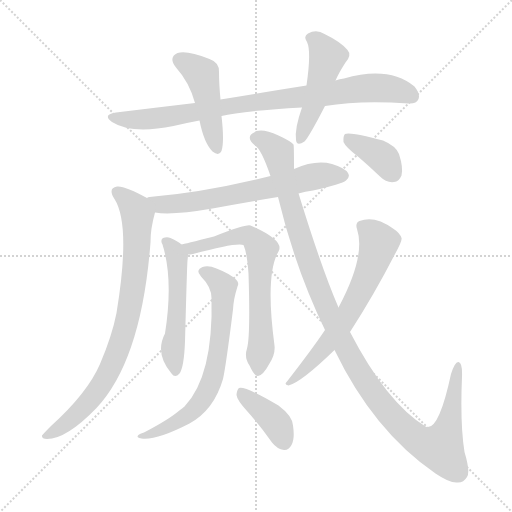
t = 0.00 s
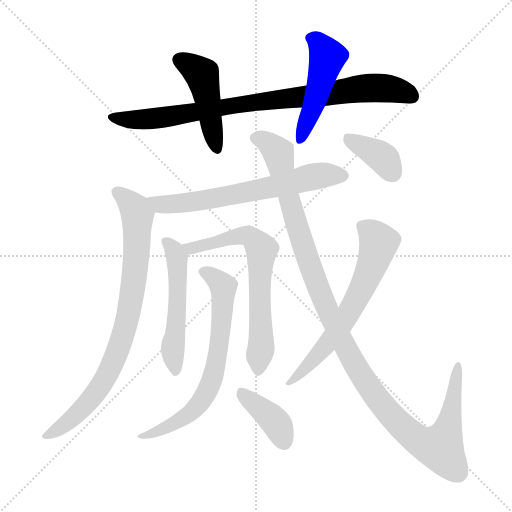
t = 1.99 s
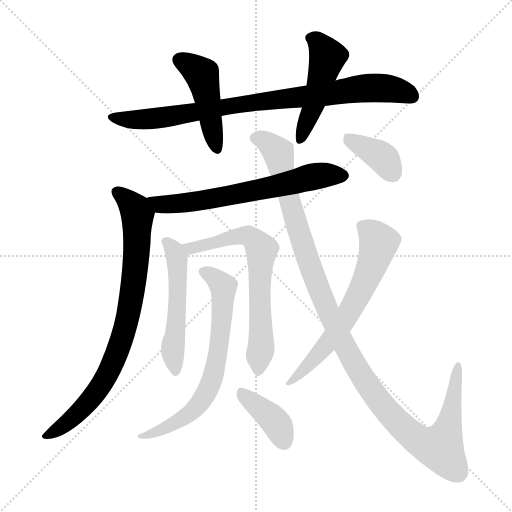
t = 3.98 s
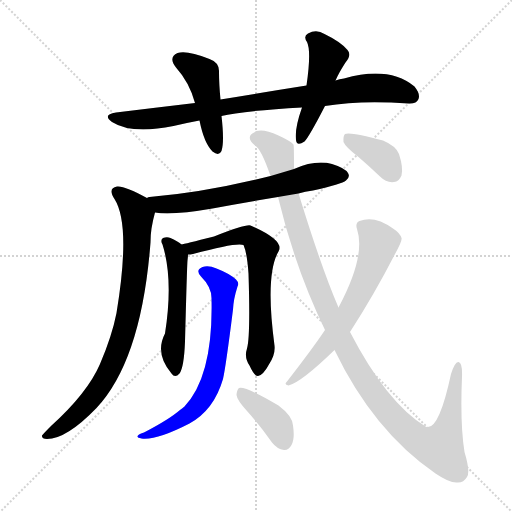
t = 5.97 s
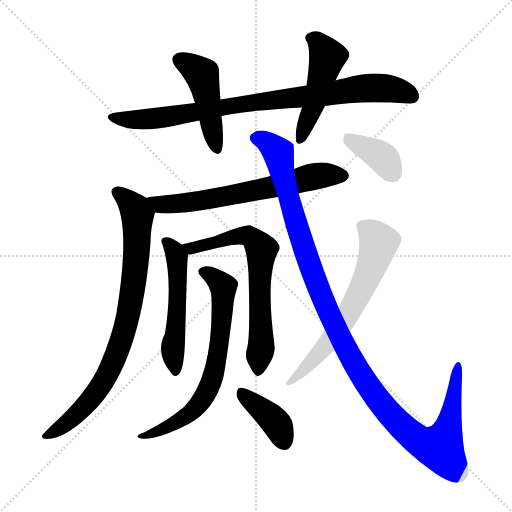
t = 7.96 s
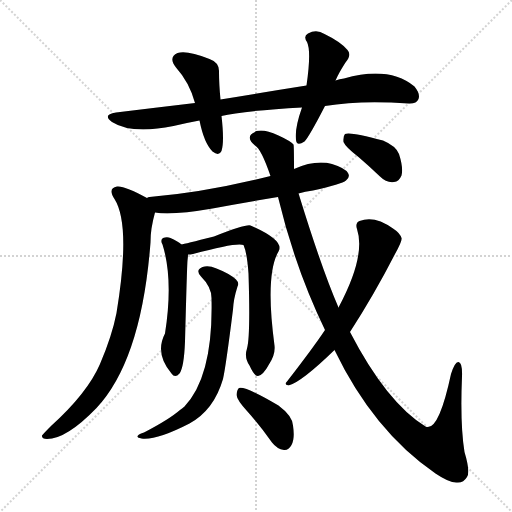
t = 9.95 s

The animated SVG that drew these frames (rendered in a browser with its animation timeline set to each time). Animation: 12 CSS @keyframes rules; one cycle of 9.95 s.

<svg version="1.1" viewBox="0 0 1024 1024" xmlns="http://www.w3.org/2000/svg">
  <g stroke="lightgray" stroke-dasharray="1,1" stroke-width="1" transform="scale(4, 4)">
    <line x1="0" y1="0" x2="256" y2="256"></line>
    <line x1="256" y1="0" x2="0" y2="256"></line>
    <line x1="128" y1="0" x2="128" y2="256"></line>
    <line x1="0" y1="128" x2="256" y2="128"></line>
  </g>
<g transform="scale(1, -1) translate(0, -900)">
   <style type="text/css">
    @keyframes keyframes0 {
      from {
       stroke: blue;
       stroke-dashoffset: 861;
       stroke-width: 128;
       }
       74% {
       animation-timing-function: step-end;
       stroke: blue;
       stroke-dashoffset: 0;
       stroke-width: 128;
       }
       to {
       stroke: black;
       stroke-width: 1024;
       }
       }
       #make-me-a-hanzi-animation-0 {
         animation: keyframes0 0.950684s both;
         animation-delay: 0.000000s;
         animation-timing-function: linear;
       }
    @keyframes keyframes1 {
      from {
       stroke: blue;
       stroke-dashoffset: 459;
       stroke-width: 128;
       }
       60% {
       animation-timing-function: step-end;
       stroke: blue;
       stroke-dashoffset: 0;
       stroke-width: 128;
       }
       to {
       stroke: black;
       stroke-width: 1024;
       }
       }
       #make-me-a-hanzi-animation-1 {
         animation: keyframes1 0.623535s both;
         animation-delay: 0.950684s;
         animation-timing-function: linear;
       }
    @keyframes keyframes2 {
      from {
       stroke: blue;
       stroke-dashoffset: 482;
       stroke-width: 128;
       }
       61% {
       animation-timing-function: step-end;
       stroke: blue;
       stroke-dashoffset: 0;
       stroke-width: 128;
       }
       to {
       stroke: black;
       stroke-width: 1024;
       }
       }
       #make-me-a-hanzi-animation-2 {
         animation: keyframes2 0.642253s both;
         animation-delay: 1.574219s;
         animation-timing-function: linear;
       }
    @keyframes keyframes3 {
      from {
       stroke: blue;
       stroke-dashoffset: 650;
       stroke-width: 128;
       }
       68% {
       animation-timing-function: step-end;
       stroke: blue;
       stroke-dashoffset: 0;
       stroke-width: 128;
       }
       to {
       stroke: black;
       stroke-width: 1024;
       }
       }
       #make-me-a-hanzi-animation-3 {
         animation: keyframes3 0.778971s both;
         animation-delay: 2.216471s;
         animation-timing-function: linear;
       }
    @keyframes keyframes4 {
      from {
       stroke: blue;
       stroke-dashoffset: 820;
       stroke-width: 128;
       }
       73% {
       animation-timing-function: step-end;
       stroke: blue;
       stroke-dashoffset: 0;
       stroke-width: 128;
       }
       to {
       stroke: black;
       stroke-width: 1024;
       }
       }
       #make-me-a-hanzi-animation-4 {
         animation: keyframes4 0.917318s both;
         animation-delay: 2.995443s;
         animation-timing-function: linear;
       }
    @keyframes keyframes5 {
      from {
       stroke: blue;
       stroke-dashoffset: 523;
       stroke-width: 128;
       }
       63% {
       animation-timing-function: step-end;
       stroke: blue;
       stroke-dashoffset: 0;
       stroke-width: 128;
       }
       to {
       stroke: black;
       stroke-width: 1024;
       }
       }
       #make-me-a-hanzi-animation-5 {
         animation: keyframes5 0.675618s both;
         animation-delay: 3.912760s;
         animation-timing-function: linear;
       }
    @keyframes keyframes6 {
      from {
       stroke: blue;
       stroke-dashoffset: 673;
       stroke-width: 128;
       }
       69% {
       animation-timing-function: step-end;
       stroke: blue;
       stroke-dashoffset: 0;
       stroke-width: 128;
       }
       to {
       stroke: black;
       stroke-width: 1024;
       }
       }
       #make-me-a-hanzi-animation-6 {
         animation: keyframes6 0.797689s both;
         animation-delay: 4.588379s;
         animation-timing-function: linear;
       }
    @keyframes keyframes7 {
      from {
       stroke: blue;
       stroke-dashoffset: 683;
       stroke-width: 128;
       }
       69% {
       animation-timing-function: step-end;
       stroke: blue;
       stroke-dashoffset: 0;
       stroke-width: 128;
       }
       to {
       stroke: black;
       stroke-width: 1024;
       }
       }
       #make-me-a-hanzi-animation-7 {
         animation: keyframes7 0.805827s both;
         animation-delay: 5.386068s;
         animation-timing-function: linear;
       }
    @keyframes keyframes8 {
      from {
       stroke: blue;
       stroke-dashoffset: 392;
       stroke-width: 128;
       }
       56% {
       animation-timing-function: step-end;
       stroke: blue;
       stroke-dashoffset: 0;
       stroke-width: 128;
       }
       to {
       stroke: black;
       stroke-width: 1024;
       }
       }
       #make-me-a-hanzi-animation-8 {
         animation: keyframes8 0.569010s both;
         animation-delay: 6.191895s;
         animation-timing-function: linear;
       }
    @keyframes keyframes9 {
      from {
       stroke: blue;
       stroke-dashoffset: 1177;
       stroke-width: 128;
       }
       79% {
       animation-timing-function: step-end;
       stroke: blue;
       stroke-dashoffset: 0;
       stroke-width: 128;
       }
       to {
       stroke: black;
       stroke-width: 1024;
       }
       }
       #make-me-a-hanzi-animation-9 {
         animation: keyframes9 1.207845s both;
         animation-delay: 6.760905s;
         animation-timing-function: linear;
       }
    @keyframes keyframes10 {
      from {
       stroke: blue;
       stroke-dashoffset: 642;
       stroke-width: 128;
       }
       68% {
       animation-timing-function: step-end;
       stroke: blue;
       stroke-dashoffset: 0;
       stroke-width: 128;
       }
       to {
       stroke: black;
       stroke-width: 1024;
       }
       }
       #make-me-a-hanzi-animation-10 {
         animation: keyframes10 0.772461s both;
         animation-delay: 7.968750s;
         animation-timing-function: linear;
       }
    @keyframes keyframes11 {
      from {
       stroke: blue;
       stroke-dashoffset: 375;
       stroke-width: 128;
       }
       55% {
       animation-timing-function: step-end;
       stroke: blue;
       stroke-dashoffset: 0;
       stroke-width: 128;
       }
       to {
       stroke: black;
       stroke-width: 1024;
       }
       }
       #make-me-a-hanzi-animation-11 {
         animation: keyframes11 0.555176s both;
         animation-delay: 8.741211s;
         animation-timing-function: linear;
       }
</style>
<path d="M 650.0 688.0 Q 720.0 700.0 817.0 693.0 Q 833.0 692.0 837.0 702.0 Q 841.0 712.0 829.0 727.0 Q 778.0 769.0 688.0 743.0 Q 679.0 742.0 671.0 739.0 L 613.0 729.0 Q 531.0 716.0 441.0 701.0 L 390.0 694.0 Q 314.0 685.0 232.0 675.0 Q 204.0 671.0 224.0 656.0 Q 263.0 631.0 347.0 648.0 Q 372.0 654.0 399.0 659.0 L 443.0 668.0 Q 482.0 678.0 604.0 685.0 L 650.0 688.0 Z" fill="lightgray"></path> 
<path d="M 441.0 701.0 Q 438.0 732.0 438.0 756.0 Q 439.0 775.0 419.0 782.0 Q 374.0 800.0 355.0 794.0 Q 336.0 785.0 352.0 765.0 Q 379.0 735.0 390.0 694.0 L 399.0 659.0 Q 408.0 614.0 425.0 597.0 Q 438.0 587.0 443.0 598.0 Q 449.0 616.0 443.0 668.0 L 441.0 701.0 Z" fill="lightgray"></path> 
<path d="M 671.0 739.0 Q 678.0 755.0 691.0 775.0 Q 704.0 790.0 695.0 800.0 Q 682.0 816.0 649.0 832.0 Q 633.0 842.0 616.0 833.0 Q 606.0 827.0 614.0 816.0 Q 623.0 798.0 613.0 729.0 L 604.0 685.0 Q 589.0 643.0 592.0 620.0 Q 593.0 607.0 609.0 617.0 Q 618.0 626.0 650.0 688.0 L 671.0 739.0 Z" fill="lightgray"></path> 
<path d="M 597.0 513.0 Q 610.0 517.0 626.0 519.0 Q 684.0 532.0 692.0 539.0 Q 701.0 546.0 696.0 554.0 Q 690.0 564.0 664.0 572.0 Q 631.0 581.0 588.0 562.0 L 541.0 548.0 Q 409.0 515.0 299.0 506.0 Q 296.0 506.0 294.0 504.0 C 265.0 498.0 280.0 478.0 310.0 475.0 Q 344.0 469.0 425.0 483.0 Q 488.0 495.0 556.0 506.0 L 597.0 513.0 Z" fill="lightgray"></path> 
<path d="M 294.0 504.0 Q 249.0 529.0 234.0 527.0 Q 215.0 524.0 229.0 502.0 Q 262.0 450.0 233.0 274.0 Q 224.0 228.0 200.0 172.0 Q 175.0 114.0 102.0 48.0 Q 89.0 35.0 84.0 29.0 Q 83.0 22.0 94.0 22.0 Q 133.0 22.0 193.0 84.0 Q 283.0 180.0 301.0 415.0 Q 301.0 430.0 303.0 443.0 Q 306.0 461.0 310.0 475.0 C 314.0 493.0 314.0 493.0 294.0 504.0 Z" fill="lightgray"></path> 
<path d="M 363.0 411.0 Q 357.0 417.0 341.0 424.0 Q 334.0 427.0 326.0 424.0 Q 320.0 420.0 325.0 411.0 Q 347.0 341.0 330.0 233.0 Q 309.0 193.0 343.0 153.0 Q 350.0 143.0 359.0 153.0 Q 368.0 165.0 370.0 217.0 Q 374.0 368.0 375.0 379.0 Q 376.0 386.0 376.0 391.0 C 377.0 401.0 377.0 401.0 363.0 411.0 Z" fill="lightgray"></path> 
<path d="M 494.0 203.0 Q 488.0 185.0 499.0 169.0 Q 509.0 147.0 516.0 148.0 Q 526.0 149.0 539.0 173.0 Q 551.0 192.0 549.0 209.0 Q 530.0 351.0 557.0 397.0 Q 570.0 419.0 501.0 449.0 Q 492.0 452.0 428.0 427.0 Q 368.0 412.0 363.0 411.0 C 334.0 404.0 346.0 387.0 376.0 391.0 Q 380.0 391.0 386.0 392.0 Q 474.0 416.0 487.0 410.0 Q 494.0 395.0 497.0 353.0 Q 501.0 227.0 494.0 203.0 Z" fill="lightgray"></path> 
<path d="M 423.0 304.0 Q 427.0 148.0 369.0 87.0 Q 365.0 84.0 360.0 80.0 Q 338.0 61.0 288.0 35.0 Q 278.0 32.0 276.0 29.0 Q 272.0 25.0 283.0 23.0 Q 313.0 19.0 379.0 53.0 Q 428.0 80.0 446.0 142.0 Q 452.0 169.0 466.0 281.0 Q 467.0 302.0 475.0 327.0 Q 479.0 334.0 472.0 341.0 Q 459.0 353.0 433.0 363.0 Q 417.0 370.0 405.0 366.0 Q 390.0 360.0 402.0 347.0 Q 423.0 326.0 423.0 304.0 Z" fill="lightgray"></path> 
<path d="M 494.0 78.0 Q 519.0 50.0 544.0 15.0 Q 554.0 2.0 568.0 0.0 Q 577.0 -1.0 583.0 10.0 Q 590.0 22.0 586.0 49.0 Q 585.0 68.0 557.0 89.0 Q 491.0 128.0 478.0 124.0 Q 474.0 121.0 473.0 110.0 Q 474.0 100.0 494.0 78.0 Z" fill="lightgray"></path> 
<path d="M 669.0 200.0 Q 747.0 38.0 871.0 -47.0 Q 899.0 -66.0 914.0 -65.0 Q 927.0 -66.0 934.0 -54.0 Q 941.0 -44.0 929.0 -4.0 Q 920.0 51.0 924.0 147.0 Q 925.0 175.0 917.0 176.0 Q 910.0 177.0 902.0 152.0 Q 877.0 35.0 851.0 47.0 Q 773.0 95.0 700.0 236.0 L 677.0 285.0 Q 644.0 361.0 599.0 507.0 Q 598.0 511.0 597.0 513.0 L 588.0 562.0 Q 588.0 610.0 587.0 611.0 Q 581.0 618.0 557.0 629.0 Q 535.0 639.0 522.0 639.0 Q 509.0 638.0 510.0 636.0 Q 489.0 627.0 510.0 609.0 Q 522.0 603.0 541.0 548.0 L 556.0 506.0 Q 590.0 364.0 650.0 240.0 L 669.0 200.0 Z" fill="lightgray"></path> 
<path d="M 650.0 240.0 Q 626.0 204.0 574.0 137.0 Q 567.0 130.0 577.0 129.0 Q 602.0 135.0 669.0 200.0 L 700.0 236.0 Q 749.0 312.0 790.0 392.0 Q 805.0 419.0 803.0 424.0 Q 800.0 434.0 786.0 443.0 Q 749.0 470.0 719.0 458.0 Q 710.0 454.0 714.0 442.0 Q 732.0 388.0 677.0 285.0 L 650.0 240.0 Z" fill="lightgray"></path> 
<path d="M 717.0 586.0 Q 738.0 568.0 760.0 547.0 Q 773.0 534.0 788.0 536.0 Q 798.0 537.0 803.0 549.0 Q 807.0 564.0 798.0 592.0 Q 792.0 608.0 766.0 619.0 Q 700.0 637.0 690.0 632.0 Q 686.0 628.0 687.0 616.0 Q 691.0 606.0 717.0 586.0 Z" fill="lightgray"></path> 
      <clipPath id="make-me-a-hanzi-clip-0">
      <path d="M 650.0 688.0 Q 720.0 700.0 817.0 693.0 Q 833.0 692.0 837.0 702.0 Q 841.0 712.0 829.0 727.0 Q 778.0 769.0 688.0 743.0 Q 679.0 742.0 671.0 739.0 L 613.0 729.0 Q 531.0 716.0 441.0 701.0 L 390.0 694.0 Q 314.0 685.0 232.0 675.0 Q 204.0 671.0 224.0 656.0 Q 263.0 631.0 347.0 648.0 Q 372.0 654.0 399.0 659.0 L 443.0 668.0 Q 482.0 678.0 604.0 685.0 L 650.0 688.0 Z" fill="lightgray"></path>
      </clipPath>
      <path clip-path="url(#make-me-a-hanzi-clip-0)" d="M 226.0 666.0 L 269.0 660.0 L 333.0 665.0 L 468.0 690.0 L 721.0 723.0 L 789.0 721.0 L 824.0 708.0 " fill="none" id="make-me-a-hanzi-animation-0" stroke-dasharray="733 1466" stroke-linecap="round"></path>

      <clipPath id="make-me-a-hanzi-clip-1">
      <path d="M 441.0 701.0 Q 438.0 732.0 438.0 756.0 Q 439.0 775.0 419.0 782.0 Q 374.0 800.0 355.0 794.0 Q 336.0 785.0 352.0 765.0 Q 379.0 735.0 390.0 694.0 L 399.0 659.0 Q 408.0 614.0 425.0 597.0 Q 438.0 587.0 443.0 598.0 Q 449.0 616.0 443.0 668.0 L 441.0 701.0 Z" fill="lightgray"></path>
      </clipPath>
      <path clip-path="url(#make-me-a-hanzi-clip-1)" d="M 361.0 779.0 L 405.0 749.0 L 434.0 602.0 " fill="none" id="make-me-a-hanzi-animation-1" stroke-dasharray="331 662" stroke-linecap="round"></path>

      <clipPath id="make-me-a-hanzi-clip-2">
      <path d="M 671.0 739.0 Q 678.0 755.0 691.0 775.0 Q 704.0 790.0 695.0 800.0 Q 682.0 816.0 649.0 832.0 Q 633.0 842.0 616.0 833.0 Q 606.0 827.0 614.0 816.0 Q 623.0 798.0 613.0 729.0 L 604.0 685.0 Q 589.0 643.0 592.0 620.0 Q 593.0 607.0 609.0 617.0 Q 618.0 626.0 650.0 688.0 L 671.0 739.0 Z" fill="lightgray"></path>
      </clipPath>
      <path clip-path="url(#make-me-a-hanzi-clip-2)" d="M 621.0 824.0 L 636.0 816.0 L 655.0 786.0 L 601.0 621.0 " fill="none" id="make-me-a-hanzi-animation-2" stroke-dasharray="354 708" stroke-linecap="round"></path>

      <clipPath id="make-me-a-hanzi-clip-3">
      <path d="M 597.0 513.0 Q 610.0 517.0 626.0 519.0 Q 684.0 532.0 692.0 539.0 Q 701.0 546.0 696.0 554.0 Q 690.0 564.0 664.0 572.0 Q 631.0 581.0 588.0 562.0 L 541.0 548.0 Q 409.0 515.0 299.0 506.0 Q 296.0 506.0 294.0 504.0 C 265.0 498.0 280.0 478.0 310.0 475.0 Q 344.0 469.0 425.0 483.0 Q 488.0 495.0 556.0 506.0 L 597.0 513.0 Z" fill="lightgray"></path>
      </clipPath>
      <path clip-path="url(#make-me-a-hanzi-clip-3)" d="M 298.0 500.0 L 321.0 491.0 L 394.0 497.0 L 643.0 550.0 L 684.0 549.0 " fill="none" id="make-me-a-hanzi-animation-3" stroke-dasharray="522 1044" stroke-linecap="round"></path>

      <clipPath id="make-me-a-hanzi-clip-4">
      <path d="M 294.0 504.0 Q 249.0 529.0 234.0 527.0 Q 215.0 524.0 229.0 502.0 Q 262.0 450.0 233.0 274.0 Q 224.0 228.0 200.0 172.0 Q 175.0 114.0 102.0 48.0 Q 89.0 35.0 84.0 29.0 Q 83.0 22.0 94.0 22.0 Q 133.0 22.0 193.0 84.0 Q 283.0 180.0 301.0 415.0 Q 301.0 430.0 303.0 443.0 Q 306.0 461.0 310.0 475.0 C 314.0 493.0 314.0 493.0 294.0 504.0 Z" fill="lightgray"></path>
      </clipPath>
      <path clip-path="url(#make-me-a-hanzi-clip-4)" d="M 235.0 514.0 L 260.0 495.0 L 275.0 470.0 L 271.0 366.0 L 246.0 229.0 L 221.0 163.0 L 189.0 111.0 L 147.0 65.0 L 92.0 29.0 " fill="none" id="make-me-a-hanzi-animation-4" stroke-dasharray="692 1384" stroke-linecap="round"></path>

      <clipPath id="make-me-a-hanzi-clip-5">
      <path d="M 363.0 411.0 Q 357.0 417.0 341.0 424.0 Q 334.0 427.0 326.0 424.0 Q 320.0 420.0 325.0 411.0 Q 347.0 341.0 330.0 233.0 Q 309.0 193.0 343.0 153.0 Q 350.0 143.0 359.0 153.0 Q 368.0 165.0 370.0 217.0 Q 374.0 368.0 375.0 379.0 Q 376.0 386.0 376.0 391.0 C 377.0 401.0 377.0 401.0 363.0 411.0 Z" fill="lightgray"></path>
      </clipPath>
      <path clip-path="url(#make-me-a-hanzi-clip-5)" d="M 334.0 417.0 L 348.0 399.0 L 354.0 379.0 L 355.0 279.0 L 345.0 201.0 L 351.0 157.0 " fill="none" id="make-me-a-hanzi-animation-5" stroke-dasharray="395 790" stroke-linecap="round"></path>

      <clipPath id="make-me-a-hanzi-clip-6">
      <path d="M 494.0 203.0 Q 488.0 185.0 499.0 169.0 Q 509.0 147.0 516.0 148.0 Q 526.0 149.0 539.0 173.0 Q 551.0 192.0 549.0 209.0 Q 530.0 351.0 557.0 397.0 Q 570.0 419.0 501.0 449.0 Q 492.0 452.0 428.0 427.0 Q 368.0 412.0 363.0 411.0 C 334.0 404.0 346.0 387.0 376.0 391.0 Q 380.0 391.0 386.0 392.0 Q 474.0 416.0 487.0 410.0 Q 494.0 395.0 497.0 353.0 Q 501.0 227.0 494.0 203.0 Z" fill="lightgray"></path>
      </clipPath>
      <path clip-path="url(#make-me-a-hanzi-clip-6)" d="M 366.0 406.0 L 396.0 404.0 L 443.0 422.0 L 482.0 429.0 L 505.0 426.0 L 519.0 408.0 L 523.0 218.0 L 516.0 157.0 " fill="none" id="make-me-a-hanzi-animation-6" stroke-dasharray="545 1090" stroke-linecap="round"></path>

      <clipPath id="make-me-a-hanzi-clip-7">
      <path d="M 423.0 304.0 Q 427.0 148.0 369.0 87.0 Q 365.0 84.0 360.0 80.0 Q 338.0 61.0 288.0 35.0 Q 278.0 32.0 276.0 29.0 Q 272.0 25.0 283.0 23.0 Q 313.0 19.0 379.0 53.0 Q 428.0 80.0 446.0 142.0 Q 452.0 169.0 466.0 281.0 Q 467.0 302.0 475.0 327.0 Q 479.0 334.0 472.0 341.0 Q 459.0 353.0 433.0 363.0 Q 417.0 370.0 405.0 366.0 Q 390.0 360.0 402.0 347.0 Q 423.0 326.0 423.0 304.0 Z" fill="lightgray"></path>
      </clipPath>
      <path clip-path="url(#make-me-a-hanzi-clip-7)" d="M 407.0 356.0 L 433.0 342.0 L 447.0 326.0 L 441.0 228.0 L 424.0 140.0 L 405.0 101.0 L 364.0 61.0 L 307.0 33.0 L 283.0 30.0 " fill="none" id="make-me-a-hanzi-animation-7" stroke-dasharray="555 1110" stroke-linecap="round"></path>

      <clipPath id="make-me-a-hanzi-clip-8">
      <path d="M 494.0 78.0 Q 519.0 50.0 544.0 15.0 Q 554.0 2.0 568.0 0.0 Q 577.0 -1.0 583.0 10.0 Q 590.0 22.0 586.0 49.0 Q 585.0 68.0 557.0 89.0 Q 491.0 128.0 478.0 124.0 Q 474.0 121.0 473.0 110.0 Q 474.0 100.0 494.0 78.0 Z" fill="lightgray"></path>
      </clipPath>
      <path clip-path="url(#make-me-a-hanzi-clip-8)" d="M 481.0 115.0 L 546.0 61.0 L 569.0 15.0 " fill="none" id="make-me-a-hanzi-animation-8" stroke-dasharray="264 528" stroke-linecap="round"></path>

      <clipPath id="make-me-a-hanzi-clip-9">
      <path d="M 669.0 200.0 Q 747.0 38.0 871.0 -47.0 Q 899.0 -66.0 914.0 -65.0 Q 927.0 -66.0 934.0 -54.0 Q 941.0 -44.0 929.0 -4.0 Q 920.0 51.0 924.0 147.0 Q 925.0 175.0 917.0 176.0 Q 910.0 177.0 902.0 152.0 Q 877.0 35.0 851.0 47.0 Q 773.0 95.0 700.0 236.0 L 677.0 285.0 Q 644.0 361.0 599.0 507.0 Q 598.0 511.0 597.0 513.0 L 588.0 562.0 Q 588.0 610.0 587.0 611.0 Q 581.0 618.0 557.0 629.0 Q 535.0 639.0 522.0 639.0 Q 509.0 638.0 510.0 636.0 Q 489.0 627.0 510.0 609.0 Q 522.0 603.0 541.0 548.0 L 556.0 506.0 Q 590.0 364.0 650.0 240.0 L 669.0 200.0 Z" fill="lightgray"></path>
      </clipPath>
      <path clip-path="url(#make-me-a-hanzi-clip-9)" d="M 513.0 623.0 L 532.0 617.0 L 557.0 594.0 L 595.0 442.0 L 625.0 354.0 L 672.0 242.0 L 709.0 171.0 L 773.0 79.0 L 815.0 36.0 L 851.0 11.0 L 880.0 4.0 L 890.0 23.0 L 916.0 169.0 " fill="none" id="make-me-a-hanzi-animation-9" stroke-dasharray="1049 2098" stroke-linecap="round"></path>

      <clipPath id="make-me-a-hanzi-clip-10">
      <path d="M 650.0 240.0 Q 626.0 204.0 574.0 137.0 Q 567.0 130.0 577.0 129.0 Q 602.0 135.0 669.0 200.0 L 700.0 236.0 Q 749.0 312.0 790.0 392.0 Q 805.0 419.0 803.0 424.0 Q 800.0 434.0 786.0 443.0 Q 749.0 470.0 719.0 458.0 Q 710.0 454.0 714.0 442.0 Q 732.0 388.0 677.0 285.0 L 650.0 240.0 Z" fill="lightgray"></path>
      </clipPath>
      <path clip-path="url(#make-me-a-hanzi-clip-10)" d="M 724.0 448.0 L 738.0 440.0 L 758.0 415.0 L 728.0 332.0 L 679.0 244.0 L 635.0 189.0 L 579.0 134.0 " fill="none" id="make-me-a-hanzi-animation-10" stroke-dasharray="514 1028" stroke-linecap="round"></path>

      <clipPath id="make-me-a-hanzi-clip-11">
      <path d="M 717.0 586.0 Q 738.0 568.0 760.0 547.0 Q 773.0 534.0 788.0 536.0 Q 798.0 537.0 803.0 549.0 Q 807.0 564.0 798.0 592.0 Q 792.0 608.0 766.0 619.0 Q 700.0 637.0 690.0 632.0 Q 686.0 628.0 687.0 616.0 Q 691.0 606.0 717.0 586.0 Z" fill="lightgray"></path>
      </clipPath>
      <path clip-path="url(#make-me-a-hanzi-clip-11)" d="M 694.0 626.0 L 760.0 589.0 L 785.0 554.0 " fill="none" id="make-me-a-hanzi-animation-11" stroke-dasharray="247 494" stroke-linecap="round"></path>

</g>
</svg>
